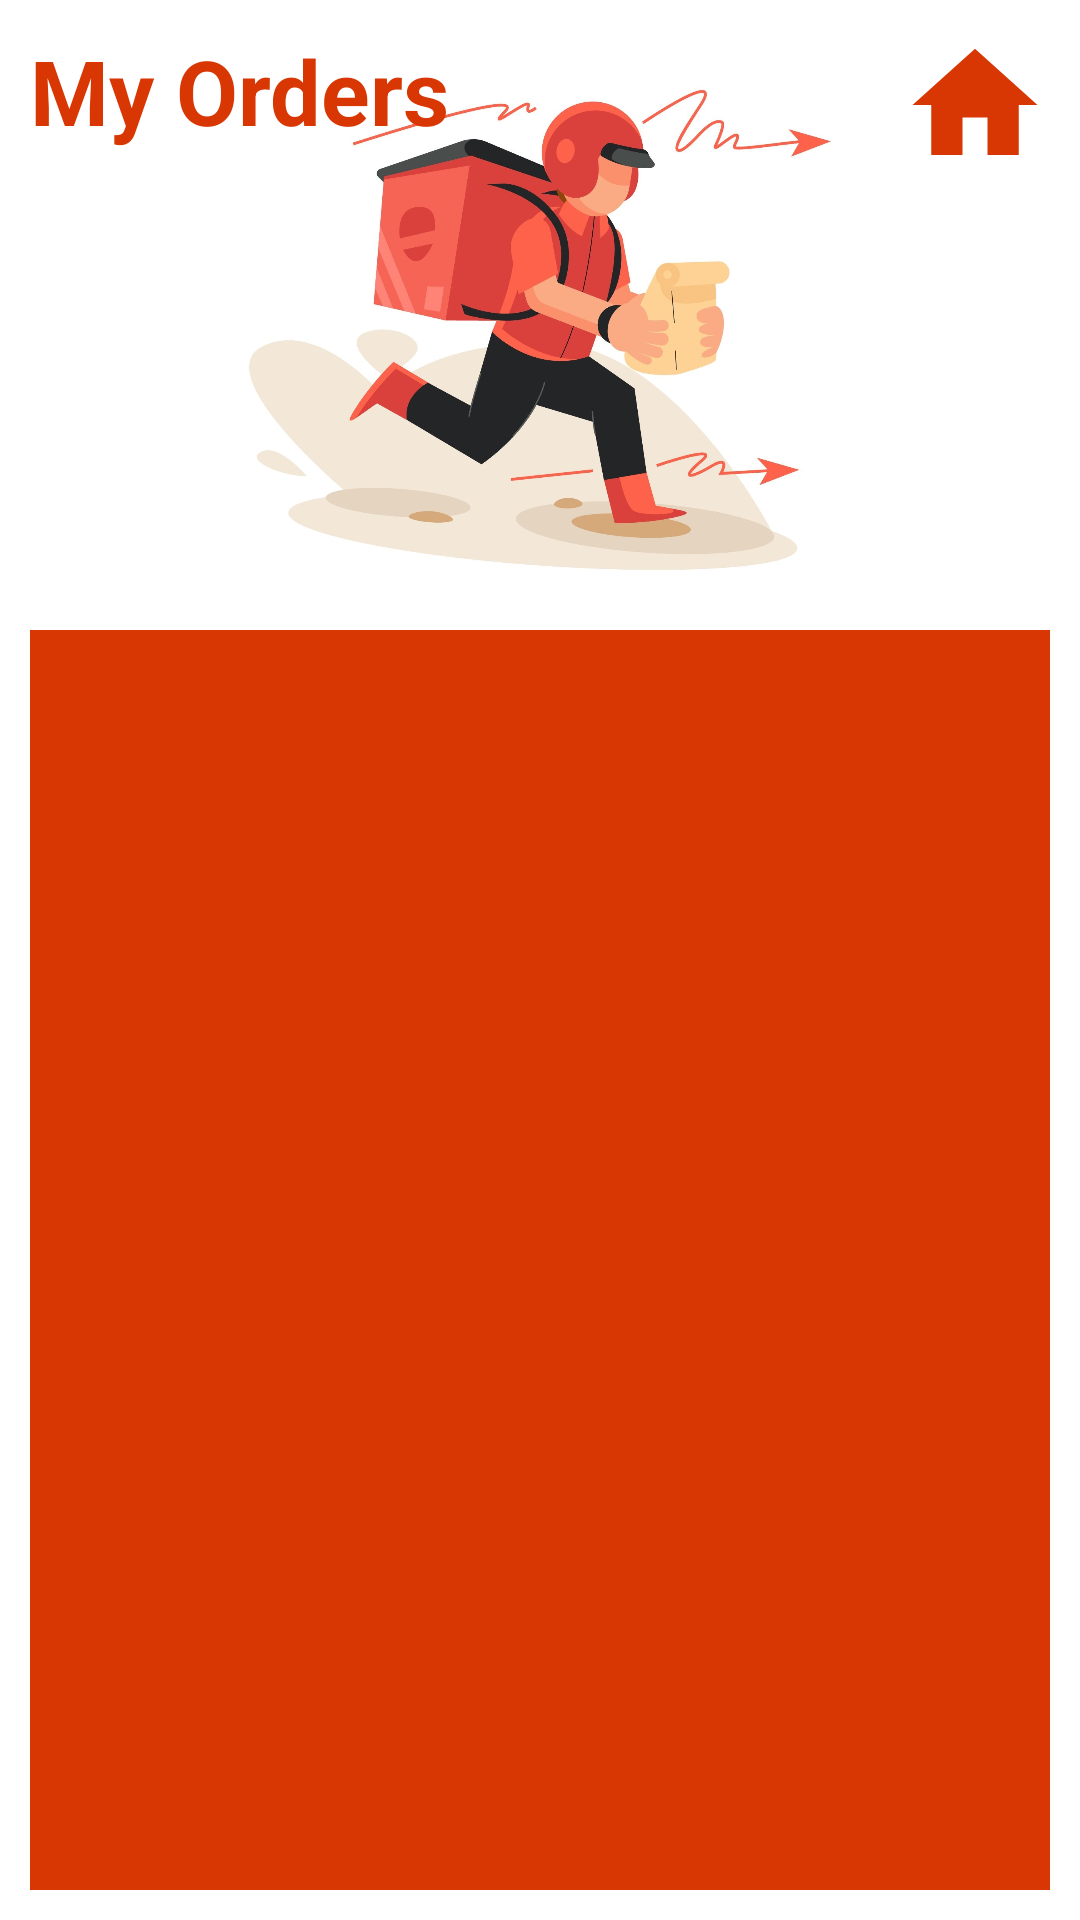

Produce the Android XML layout that renders to this screen, including the resource entries it uses.
<!-- AndroidManifest.xml: application theme Theme.FoodDeliveryApp -->
<!-- res/layout/activity_orders.xml -->
<?xml version="1.0" encoding="utf-8"?>
<androidx.constraintlayout.widget.ConstraintLayout xmlns:android="http://schemas.android.com/apk/res/android"
    android:layout_width="match_parent"
    android:layout_height="match_parent"
    xmlns:app="http://schemas.android.com/apk/res-auto"
    android:padding="10dp">
    <androidx.appcompat.widget.AppCompatImageView
        android:id="@+id/imgOrder"
        android:layout_width="wrap_content"
        android:layout_height="@dimen/_200dp"
        android:src="@drawable/orders_image"
        app:layout_constraintStart_toStartOf="parent"
        app:layout_constraintEnd_toEndOf="parent"
        app:layout_constraintTop_toTopOf="parent"/>
    <TextView
        android:id="@+id/txtTitle"
        android:layout_width="wrap_content"
        android:layout_height="wrap_content"
        android:text="@string/my_orders"
        android:textSize="@dimen/_30sp"
        android:textColor="@color/bright_orange"
        android:textStyle="bold"
        app:layout_constraintTop_toTopOf="parent"
        app:layout_constraintStart_toStartOf="parent"/>
    <androidx.appcompat.widget.AppCompatButton
        android:id="@+id/btnReturnToHome"
        android:layout_width="@dimen/_50dp"
        android:layout_height="wrap_content"
        android:background="@drawable/ic_baseline_home_50_bright_orange"
        app:layout_constraintEnd_toEndOf="parent"
        app:layout_constraintTop_toTopOf="parent"/>
    <androidx.recyclerview.widget.RecyclerView
        android:id="@+id/recyclerView"
        android:layout_width="match_parent"
        android:layout_height="500dp"
        android:background="@color/bright_orange"
        app:layout_constraintTop_toBottomOf="@+id/imgOrder"/>
</androidx.constraintlayout.widget.ConstraintLayout>
<!-- resources referenced by this layout -->
<resources>
  <color name="bright_orange">#D83704</color>
  <dimen name="_200dp">200dp</dimen>
  <dimen name="_30sp">30sp</dimen>
  <dimen name="_50dp">50dp</dimen>
  <!-- drawable ic_baseline_home_50_bright_orange (drawable) -->
  <vector android:height="50dp" android:tint="#D83704"
      android:viewportHeight="24" android:viewportWidth="24"
      android:width="50dp" xmlns:android="http://schemas.android.com/apk/res/android">
      <path android:fillColor="@android:color/white" android:pathData="M10,20v-6h4v6h5v-8h3L12,3 2,12h3v8z"/>
  </vector>
  <!-- drawable orders_image: jpg bitmap (drawable, 174318 bytes) -->
  <string name="my_orders">My Orders</string>
  <style name="Theme.FoodDeliveryApp" parent="Theme.MaterialComponents.DayNight.NoActionBar">
          
          <item name="colorPrimary">@color/purple_500</item>
          <item name="colorPrimaryVariant">@color/purple_700</item>
          <item name="colorOnPrimary">@color/white</item>
          
          <item name="colorSecondary">@color/teal_200</item>
          <item name="colorSecondaryVariant">@color/teal_700</item>
          <item name="colorOnSecondary">@color/black</item>
          
          <item name="android:statusBarColor" tools:targetApi="l">@color/bright_orange</item>
          
  
      </style>
  <color name="purple_500">#FF6200EE</color>
  <color name="purple_700">#FF3700B3</color>
  <color name="white">#FFFFFFFF</color>
  <color name="teal_200">#FF03DAC5</color>
  <color name="teal_700">#FF018786</color>
  <color name="black">#FF000000</color>
</resources>
